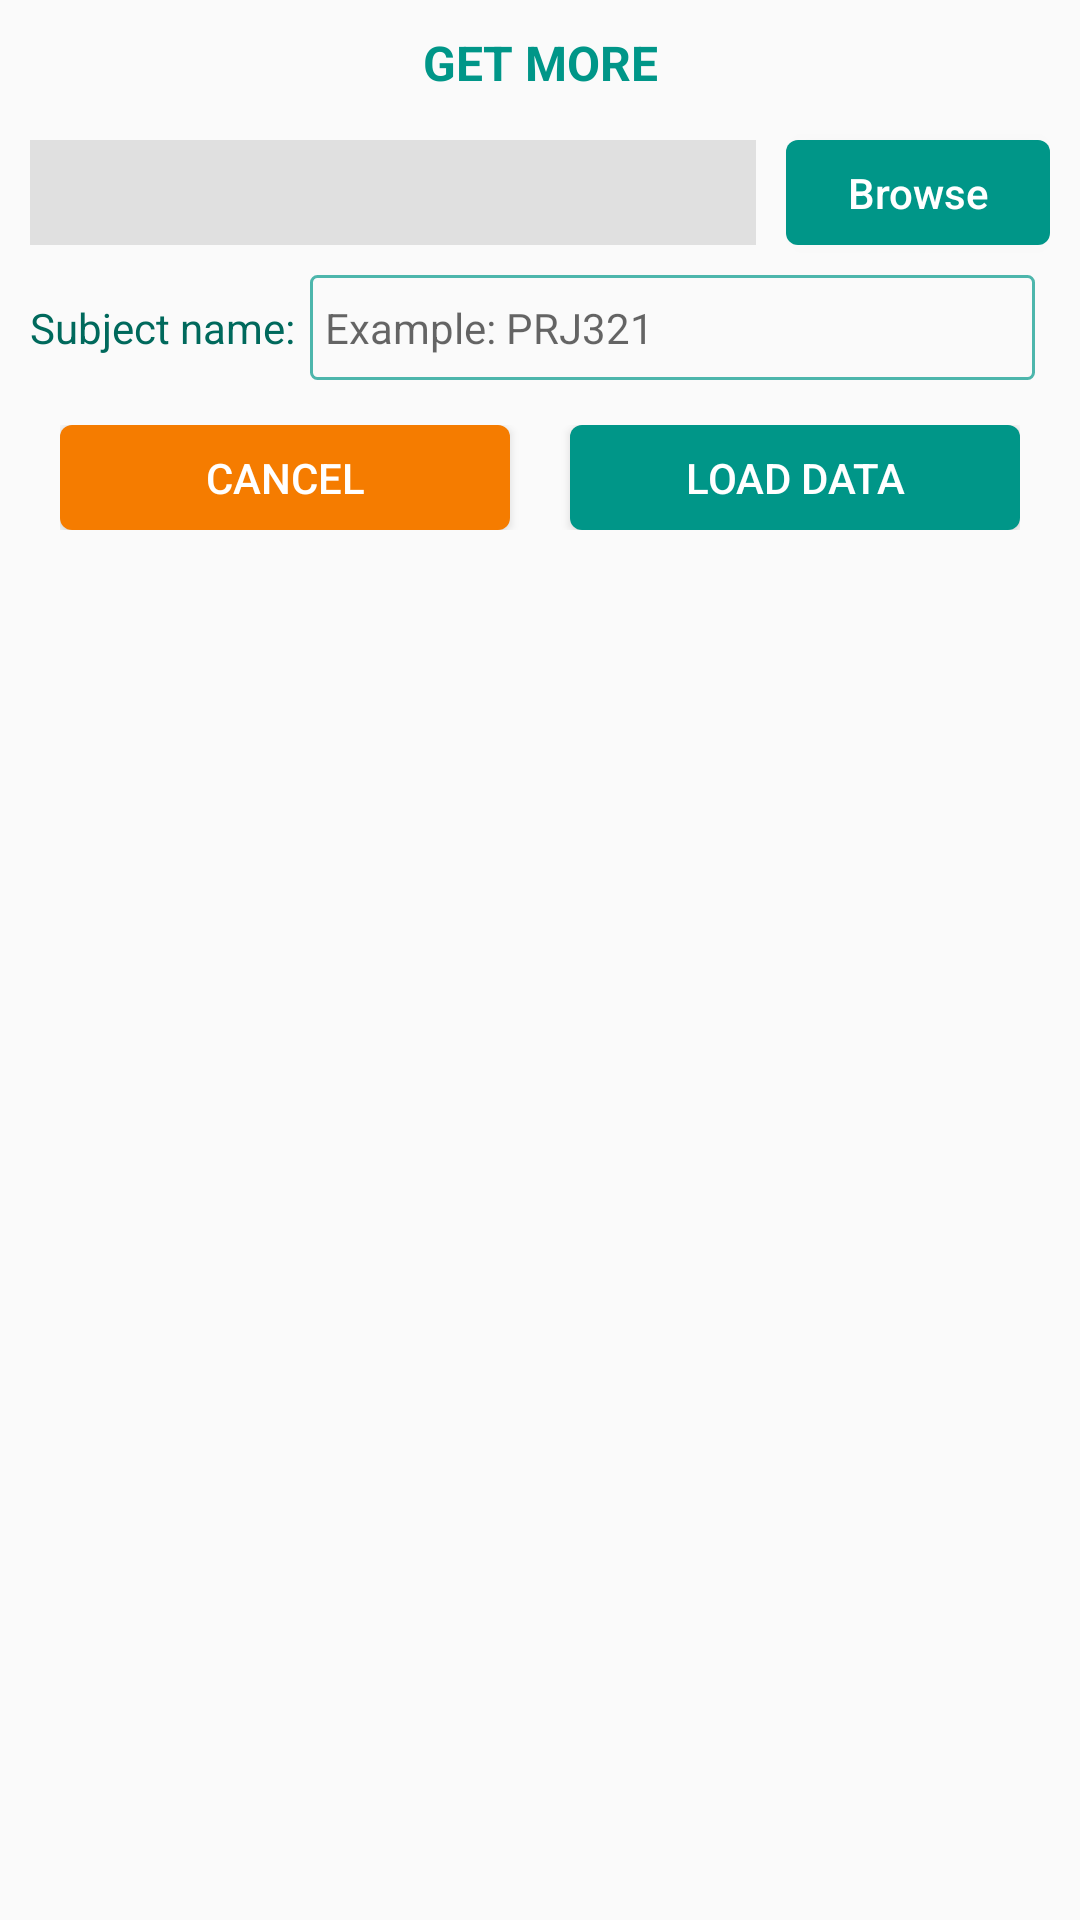

This screen was rendered from an Android layout file. Write that file and the resources it references.
<!-- AndroidManifest.xml: application theme AppTheme -->
<!-- res/layout/dialog_get_more.xml -->
<?xml version="1.0" encoding="utf-8"?>
<RelativeLayout xmlns:android="http://schemas.android.com/apk/res/android"
    android:layout_width="match_parent"
    android:layout_height="wrap_content"
    android:padding="10dp"
    >
    <TextView
        android:layout_width="match_parent"
        android:layout_height="wrap_content"
        android:textAllCaps="true"
        android:text="Get more"
        android:textSize="16sp"
        android:textStyle="bold"
        android:gravity="center"
        android:textColor="@color/teal_500"
        android:id="@+id/txt_title"
        />
    <Button
        android:layout_width="wrap_content"
        android:layout_height="35dp"
        android:text="Browse"
        android:textAllCaps="false"
        android:background="@drawable/custom_button_teal"
        android:textColor="@color/white"
        android:id="@+id/btn_browse"
        android:layout_alignParentRight="true"
        android:layout_below="@id/txt_title"
        android:layout_marginTop="15dp"
        />
    <TextView
        android:layout_width="match_parent"
        android:layout_height="35dp"
        android:layout_below="@id/txt_title"
        android:layout_marginTop="15dp"
        android:layout_toLeftOf="@id/btn_browse"
        android:layout_marginRight="10dp"
        android:gravity="center_vertical"
        android:textColor="@color/orange_800"
        android:background="@color/grey_300"
        android:paddingLeft="5dp"
        android:paddingRight="5dp"
        android:maxLines="1"
        android:ellipsize="end"
        android:id="@+id/txt_path"
        />
    <TextView
        android:layout_width="match_parent"
        android:layout_height="wrap_content"
        android:layout_below="@id/txt_path"
        android:layout_marginTop="2dp"
        android:text="Your file must be .txt"
        android:gravity="center"
        android:textColor="@color/red_500"
        android:textStyle="italic"
        android:textSize="12sp"
        android:id="@+id/txt_message_file"
        android:visibility="gone"
        />
    <TextView
        android:layout_width="wrap_content"
        android:layout_height="35dp"
        android:text="Subject name:"
        android:layout_below="@id/txt_message_file"
        android:layout_marginTop="10dp"
        android:gravity="center"
        android:textColor="@color/teal_800"
        android:id="@+id/txt_subject_name"
        />
    <ImageView
        android:layout_width="25dp"
        android:layout_height="35dp"
        android:src="@mipmap/correct"
        android:layout_below="@id/txt_message_file"
        android:layout_marginTop="10dp"
        android:layout_alignParentRight="true"
        android:id="@+id/imv_correct"
        android:visibility="gone"
        />
    <EditText
        android:layout_width="match_parent"
        android:layout_height="35dp"
        android:layout_below="@id/txt_message_file"
        android:layout_marginTop="10dp"
        android:layout_toRightOf="@id/txt_subject_name"
        android:layout_marginLeft="5dp"
        android:layout_toLeftOf="@id/imv_correct"
        android:layout_marginRight="5dp"
        android:hint="Example: PRJ321"
        android:textSize="14sp"
        android:background="@drawable/custom_edt"
        android:paddingLeft="5dp"
        android:paddingRight="5dp"
        android:maxLines="1"
        android:ellipsize="end"
        android:id="@+id/edt_subject_name"
        />
    <TextView
        android:layout_width="match_parent"
        android:layout_height="wrap_content"
        android:layout_below="@id/edt_subject_name"
        android:layout_marginTop="2dp"
        android:text="This name is already exist!"
        android:gravity="center"
        android:textColor="@color/red_500"
        android:textStyle="italic"
        android:textSize="12sp"
        android:id="@+id/txt_message"
        android:visibility="gone"
        />
    <LinearLayout
        android:layout_width="match_parent"
        android:layout_height="wrap_content"
        android:orientation="horizontal"
        android:layout_below="@id/txt_message"
        android:layout_marginTop="15dp"
        android:paddingLeft="10dp"
        android:paddingRight="10dp"
        >
        <Button
            android:layout_width="0dp"
            android:layout_weight="1"
            android:layout_height="35dp"
            android:background="@drawable/custom_button_orange"
            android:text="Cancel"
            android:paddingLeft="4dp"
            android:paddingRight="4dp"
            android:textColor="@color/white"
            android:id="@+id/btn_cancel"
            android:layout_marginRight="20dp"
            />
        <Button
            android:layout_width="0dp"
            android:layout_weight="1"
            android:layout_height="35dp"
            android:background="@drawable/custom_button_teal"
            android:text="Load data"
            android:paddingLeft="4dp"
            android:paddingRight="4dp"
            android:textColor="@color/white"
            android:id="@+id/btn_load_data"
            />
    </LinearLayout>
</RelativeLayout>
<!-- resources referenced by this layout -->
<resources>
  <color name="grey_300">#E0E0E0</color>
  <color name="orange_800">#EF6C00</color>
  <color name="red_500">#F44336</color>
  <color name="teal_500">#009688</color>
  <color name="teal_800">#00695C</color>
  <color name="white">#ffffff</color>
  <!-- drawable custom_button_orange (drawable) -->
  <?xml version="1.0" encoding="utf-8"?>
  <selector xmlns:android="http://schemas.android.com/apk/res/android">
      <item android:state_pressed="true">
          <shape android:shape="rectangle">
              <corners android:radius="4dp"/>
              <solid android:color="@color/orange_800"/>
          </shape>
      </item>
      <item>
          <shape android:shape="rectangle">
              <corners android:radius="4dp"/>
              <solid android:color="@color/orange_700"/>
          </shape>
      </item>
  </selector>
  <!-- drawable custom_button_teal (drawable) -->
  <?xml version="1.0" encoding="utf-8"?>
  <selector xmlns:android="http://schemas.android.com/apk/res/android">
      <item android:state_pressed="true">
          <shape android:shape="rectangle">
              <corners android:radius="4dp"/>
              <solid android:color="@color/teal_800"/>
          </shape>
      </item>
      <item android:state_enabled="false">
          <shape android:shape="rectangle">
              <corners android:radius="4dp"/>
              <solid android:color="@color/grey_400"/>
          </shape>
      </item>
      <item>
          <shape android:shape="rectangle">
              <corners android:radius="4dp"/>
              <solid android:color="@color/teal_500"/>
          </shape>
      </item>
  </selector>
  <!-- drawable custom_edt (drawable) -->
  <?xml version="1.0" encoding="utf-8"?>
  <selector xmlns:android="http://schemas.android.com/apk/res/android">
      <item>
          <shape android:shape="rectangle">
              <corners android:radius="2dp"/>
              <stroke android:width="1dp" android:color="@color/teal_300"/>
          </shape>
      </item>
  </selector>
  <style name="AppTheme" parent="Theme.AppCompat.Light.DarkActionBar">
          
          <item name="colorPrimary">@color/colorPrimary</item>
          <item name="colorPrimaryDark">@color/colorPrimaryDark</item>
          <item name="colorAccent">@color/colorAccent</item>
      </style>
  <color name="orange_700">#F57C00</color>
  <color name="grey_400">#BDBDBD</color>
  <color name="teal_300">#4DB6AC</color>
  <color name="colorPrimary">#4DB6AC</color>
  <color name="colorPrimaryDark">#4DB6AC</color>
  <color name="colorAccent">#4DB6AC</color>
</resources>
